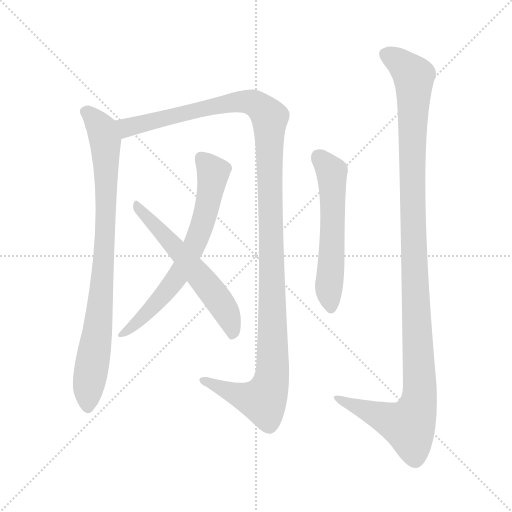
t = 0.00 s
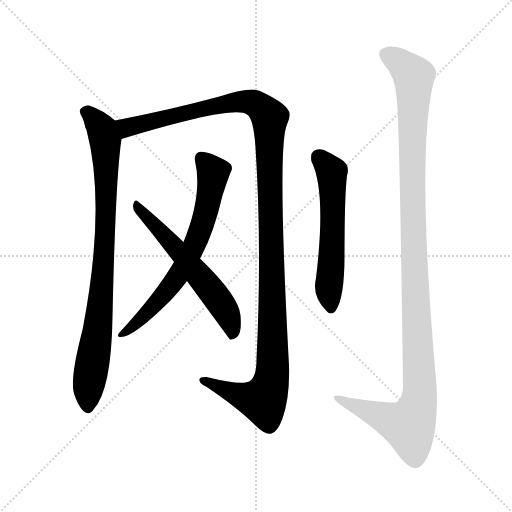
t = 4.48 s
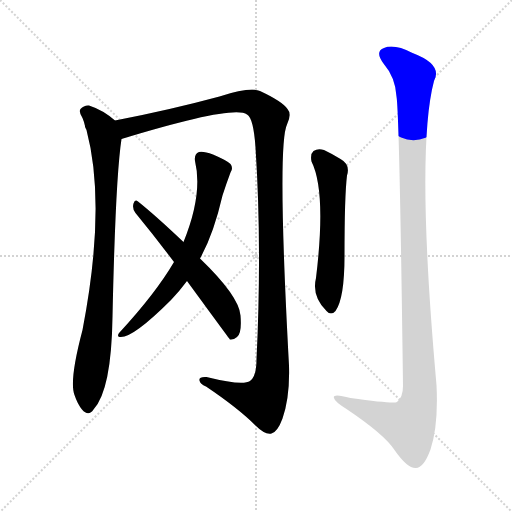
t = 4.69 s
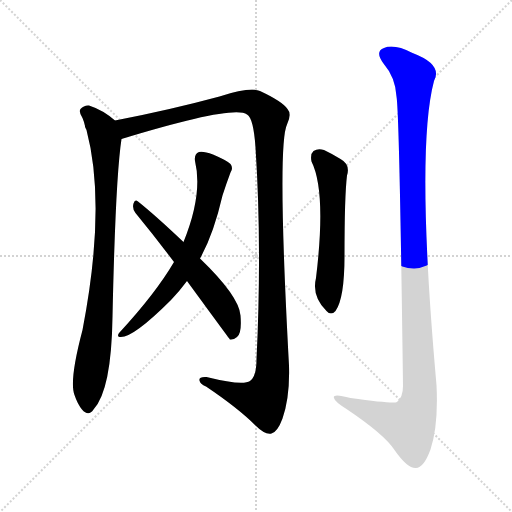
t = 4.89 s
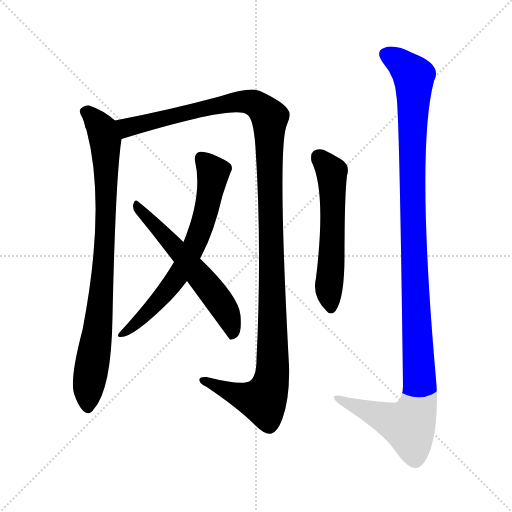
t = 5.10 s
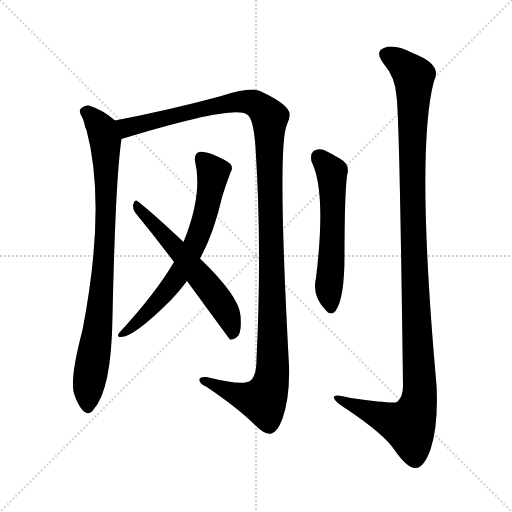
t = 5.76 s

The animated SVG that drew these frames (rendered in a browser with its animation timeline set to each time). Animation: 6 CSS @keyframes rules; one cycle of 5.76 s.

<svg version="1.1" viewBox="0 0 1024 1024" xmlns="http://www.w3.org/2000/svg">
  <g stroke="lightgray" stroke-dasharray="1,1" stroke-width="1" transform="scale(4, 4)">
    <line x1="0" y1="0" x2="256" y2="256"></line>
    <line x1="256" y1="0" x2="0" y2="256"></line>
    <line x1="128" y1="0" x2="128" y2="256"></line>
    <line x1="0" y1="128" x2="256" y2="128"></line>
  </g>
<g transform="scale(1, -1) translate(0, -900)">
   <style type="text/css">
    @keyframes keyframes0 {
      from {
       stroke: blue;
       stroke-dashoffset: 862;
       stroke-width: 128;
       }
       74% {
       animation-timing-function: step-end;
       stroke: blue;
       stroke-dashoffset: 0;
       stroke-width: 128;
       }
       to {
       stroke: black;
       stroke-width: 1024;
       }
       }
       #make-me-a-hanzi-animation-0 {
         animation: keyframes0 0.951497s both;
         animation-delay: 0.000000s;
         animation-timing-function: linear;
       }
    @keyframes keyframes1 {
      from {
       stroke: blue;
       stroke-dashoffset: 1272;
       stroke-width: 128;
       }
       81% {
       animation-timing-function: step-end;
       stroke: blue;
       stroke-dashoffset: 0;
       stroke-width: 128;
       }
       to {
       stroke: black;
       stroke-width: 1024;
       }
       }
       #make-me-a-hanzi-animation-1 {
         animation: keyframes1 1.285156s both;
         animation-delay: 0.951497s;
         animation-timing-function: linear;
       }
    @keyframes keyframes2 {
      from {
       stroke: blue;
       stroke-dashoffset: 677;
       stroke-width: 128;
       }
       69% {
       animation-timing-function: step-end;
       stroke: blue;
       stroke-dashoffset: 0;
       stroke-width: 128;
       }
       to {
       stroke: black;
       stroke-width: 1024;
       }
       }
       #make-me-a-hanzi-animation-2 {
         animation: keyframes2 0.800944s both;
         animation-delay: 2.236654s;
         animation-timing-function: linear;
       }
    @keyframes keyframes3 {
      from {
       stroke: blue;
       stroke-dashoffset: 584;
       stroke-width: 128;
       }
       66% {
       animation-timing-function: step-end;
       stroke: blue;
       stroke-dashoffset: 0;
       stroke-width: 128;
       }
       to {
       stroke: black;
       stroke-width: 1024;
       }
       }
       #make-me-a-hanzi-animation-3 {
         animation: keyframes3 0.725260s both;
         animation-delay: 3.037598s;
         animation-timing-function: linear;
       }
    @keyframes keyframes4 {
      from {
       stroke: blue;
       stroke-dashoffset: 570;
       stroke-width: 128;
       }
       65% {
       animation-timing-function: step-end;
       stroke: blue;
       stroke-dashoffset: 0;
       stroke-width: 128;
       }
       to {
       stroke: black;
       stroke-width: 1024;
       }
       }
       #make-me-a-hanzi-animation-4 {
         animation: keyframes4 0.713867s both;
         animation-delay: 3.762858s;
         animation-timing-function: linear;
       }
    @keyframes keyframes5 {
      from {
       stroke: blue;
       stroke-dashoffset: 1179;
       stroke-width: 128;
       }
       79% {
       animation-timing-function: step-end;
       stroke: blue;
       stroke-dashoffset: 0;
       stroke-width: 128;
       }
       to {
       stroke: black;
       stroke-width: 1024;
       }
       }
       #make-me-a-hanzi-animation-5 {
         animation: keyframes5 1.209473s both;
         animation-delay: 4.476725s;
         animation-timing-function: linear;
       }
</style>
<path d="M 170.0 648.0 Q 169.0 647.0 173.0 640.0 Q 213.0 489.0 165.0 240.0 Q 138.0 138.0 149.0 110.0 Q 155.0 92.0 164.0 81.0 Q 177.0 66.0 187.0 81.0 Q 223.0 120.0 225.0 267.0 Q 231.0 544.0 243.0 622.0 C 246.0 646.0 246.0 646.0 230.0 659.0 Q 206.0 680.0 178.0 689.0 Q 168.0 690.0 161.0 682.0 Q 157.0 676.0 165.0 664.0 Q 168.0 657.0 170.0 648.0 Z" fill="lightgray"></path> 
<path d="M 243.0 622.0 Q 469.0 691.0 494.0 671.0 Q 507.0 664.0 511.0 605.0 Q 524.0 406.0 513.0 181.0 Q 513.0 147.0 500.0 138.0 Q 485.0 128.0 413.0 146.0 Q 397.0 147.0 399.0 139.0 Q 400.0 132.0 412.0 127.0 Q 476.0 84.0 511.0 49.0 Q 530.0 30.0 543.0 33.0 Q 555.0 36.0 565.0 63.0 Q 580.0 106.0 578.0 169.0 Q 554.0 610.0 574.0 651.0 Q 584.0 672.0 575.0 682.0 Q 565.0 697.0 520.0 718.0 Q 501.0 727.0 439.0 707.0 Q 339.0 680.0 230.0 659.0 C 201.0 653.0 214.0 613.0 243.0 622.0 Z" fill="lightgray"></path> 
<path d="M 400.0 383.0 Q 427.0 431.0 445.0 509.0 Q 452.0 531.0 461.0 555.0 Q 467.0 564.0 461.0 572.0 Q 454.0 579.0 426.0 591.0 Q 407.0 598.0 398.0 596.0 Q 388.0 592.0 390.0 578.0 Q 406.0 512.0 367.0 416.0 L 348.0 376.0 Q 311.0 313.0 239.0 235.0 Q 233.0 228.0 239.0 226.0 Q 264.0 222.0 342.0 300.0 Q 360.0 319.0 374.0 338.0 L 400.0 383.0 Z" fill="lightgray"></path> 
<path d="M 374.0 338.0 Q 458.0 223.0 460.0 221.0 Q 467.0 220.0 474.0 226.0 Q 484.0 233.0 481.0 269.0 Q 478.0 308.0 400.0 383.0 L 367.0 416.0 Q 310.0 470.0 276.0 497.0 Q 270.0 503.0 267.0 493.0 Q 264.0 483.0 271.0 474.0 Q 308.0 429.0 348.0 376.0 L 374.0 338.0 Z" fill="lightgray"></path> 
<path d="M 623.0 577.0 Q 653.0 517.0 632.0 344.0 Q 623.0 308.0 653.0 278.0 Q 662.0 268.0 671.0 278.0 Q 689.0 303.0 689.0 388.0 Q 689.0 508.0 694.0 549.0 Q 701.0 571.0 681.0 582.0 Q 665.0 592.0 648.0 600.0 Q 636.0 604.0 627.0 598.0 Q 620.0 592.0 623.0 577.0 Z" fill="lightgray"></path> 
<path d="M 793.0 707.0 Q 799.0 671.0 806.0 128.0 Q 806.0 106.0 794.0 96.0 Q 787.0 92.0 701.0 104.0 Q 664.0 114.0 668.0 104.0 Q 669.0 97.0 693.0 82.0 Q 769.0 31.0 789.0 0.0 Q 814.0 -36.0 831.0 -36.0 Q 847.0 -37.0 861.0 1.0 Q 877.0 50.0 873.0 130.0 Q 831.0 599.0 868.0 738.0 Q 886.0 771.0 825.0 794.0 Q 788.0 813.0 768.0 804.0 Q 749.0 797.0 767.0 773.0 Q 791.0 745.0 793.0 707.0 Z" fill="lightgray"></path> 
      <clipPath id="make-me-a-hanzi-clip-0">
      <path d="M 170.0 648.0 Q 169.0 647.0 173.0 640.0 Q 213.0 489.0 165.0 240.0 Q 138.0 138.0 149.0 110.0 Q 155.0 92.0 164.0 81.0 Q 177.0 66.0 187.0 81.0 Q 223.0 120.0 225.0 267.0 Q 231.0 544.0 243.0 622.0 C 246.0 646.0 246.0 646.0 230.0 659.0 Q 206.0 680.0 178.0 689.0 Q 168.0 690.0 161.0 682.0 Q 157.0 676.0 165.0 664.0 Q 168.0 657.0 170.0 648.0 Z" fill="lightgray"></path>
      </clipPath>
      <path clip-path="url(#make-me-a-hanzi-clip-0)" d="M 171.0 677.0 L 189.0 662.0 L 208.0 629.0 L 213.0 539.0 L 206.0 347.0 L 176.0 86.0 " fill="none" id="make-me-a-hanzi-animation-0" stroke-dasharray="734 1468" stroke-linecap="round"></path>

      <clipPath id="make-me-a-hanzi-clip-1">
      <path d="M 243.0 622.0 Q 469.0 691.0 494.0 671.0 Q 507.0 664.0 511.0 605.0 Q 524.0 406.0 513.0 181.0 Q 513.0 147.0 500.0 138.0 Q 485.0 128.0 413.0 146.0 Q 397.0 147.0 399.0 139.0 Q 400.0 132.0 412.0 127.0 Q 476.0 84.0 511.0 49.0 Q 530.0 30.0 543.0 33.0 Q 555.0 36.0 565.0 63.0 Q 580.0 106.0 578.0 169.0 Q 554.0 610.0 574.0 651.0 Q 584.0 672.0 575.0 682.0 Q 565.0 697.0 520.0 718.0 Q 501.0 727.0 439.0 707.0 Q 339.0 680.0 230.0 659.0 C 201.0 653.0 214.0 613.0 243.0 622.0 Z" fill="lightgray"></path>
      </clipPath>
      <path clip-path="url(#make-me-a-hanzi-clip-1)" d="M 239.0 655.0 L 257.0 645.0 L 279.0 648.0 L 362.0 673.0 L 487.0 697.0 L 517.0 689.0 L 539.0 663.0 L 547.0 181.0 L 541.0 129.0 L 526.0 99.0 L 492.0 105.0 L 407.0 140.0 " fill="none" id="make-me-a-hanzi-animation-1" stroke-dasharray="1144 2288" stroke-linecap="round"></path>

      <clipPath id="make-me-a-hanzi-clip-2">
      <path d="M 400.0 383.0 Q 427.0 431.0 445.0 509.0 Q 452.0 531.0 461.0 555.0 Q 467.0 564.0 461.0 572.0 Q 454.0 579.0 426.0 591.0 Q 407.0 598.0 398.0 596.0 Q 388.0 592.0 390.0 578.0 Q 406.0 512.0 367.0 416.0 L 348.0 376.0 Q 311.0 313.0 239.0 235.0 Q 233.0 228.0 239.0 226.0 Q 264.0 222.0 342.0 300.0 Q 360.0 319.0 374.0 338.0 L 400.0 383.0 Z" fill="lightgray"></path>
      </clipPath>
      <path clip-path="url(#make-me-a-hanzi-clip-2)" d="M 403.0 583.0 L 426.0 555.0 L 416.0 490.0 L 389.0 409.0 L 360.0 354.0 L 322.0 302.0 L 242.0 231.0 " fill="none" id="make-me-a-hanzi-animation-2" stroke-dasharray="549 1098" stroke-linecap="round"></path>

      <clipPath id="make-me-a-hanzi-clip-3">
      <path d="M 374.0 338.0 Q 458.0 223.0 460.0 221.0 Q 467.0 220.0 474.0 226.0 Q 484.0 233.0 481.0 269.0 Q 478.0 308.0 400.0 383.0 L 367.0 416.0 Q 310.0 470.0 276.0 497.0 Q 270.0 503.0 267.0 493.0 Q 264.0 483.0 271.0 474.0 Q 308.0 429.0 348.0 376.0 L 374.0 338.0 Z" fill="lightgray"></path>
      </clipPath>
      <path clip-path="url(#make-me-a-hanzi-clip-3)" d="M 275.0 488.0 L 428.0 313.0 L 461.0 258.0 L 466.0 227.0 " fill="none" id="make-me-a-hanzi-animation-3" stroke-dasharray="456 912" stroke-linecap="round"></path>

      <clipPath id="make-me-a-hanzi-clip-4">
      <path d="M 623.0 577.0 Q 653.0 517.0 632.0 344.0 Q 623.0 308.0 653.0 278.0 Q 662.0 268.0 671.0 278.0 Q 689.0 303.0 689.0 388.0 Q 689.0 508.0 694.0 549.0 Q 701.0 571.0 681.0 582.0 Q 665.0 592.0 648.0 600.0 Q 636.0 604.0 627.0 598.0 Q 620.0 592.0 623.0 577.0 Z" fill="lightgray"></path>
      </clipPath>
      <path clip-path="url(#make-me-a-hanzi-clip-4)" d="M 636.0 588.0 L 661.0 560.0 L 664.0 548.0 L 658.0 333.0 L 662.0 284.0 " fill="none" id="make-me-a-hanzi-animation-4" stroke-dasharray="442 884" stroke-linecap="round"></path>

      <clipPath id="make-me-a-hanzi-clip-5">
      <path d="M 793.0 707.0 Q 799.0 671.0 806.0 128.0 Q 806.0 106.0 794.0 96.0 Q 787.0 92.0 701.0 104.0 Q 664.0 114.0 668.0 104.0 Q 669.0 97.0 693.0 82.0 Q 769.0 31.0 789.0 0.0 Q 814.0 -36.0 831.0 -36.0 Q 847.0 -37.0 861.0 1.0 Q 877.0 50.0 873.0 130.0 Q 831.0 599.0 868.0 738.0 Q 886.0 771.0 825.0 794.0 Q 788.0 813.0 768.0 804.0 Q 749.0 797.0 767.0 773.0 Q 791.0 745.0 793.0 707.0 Z" fill="lightgray"></path>
      </clipPath>
      <path clip-path="url(#make-me-a-hanzi-clip-5)" d="M 775.0 788.0 L 793.0 780.0 L 828.0 744.0 L 825.0 476.0 L 839.0 104.0 L 818.0 49.0 L 674.0 104.0 " fill="none" id="make-me-a-hanzi-animation-5" stroke-dasharray="1051 2102" stroke-linecap="round"></path>

</g>
</svg>
